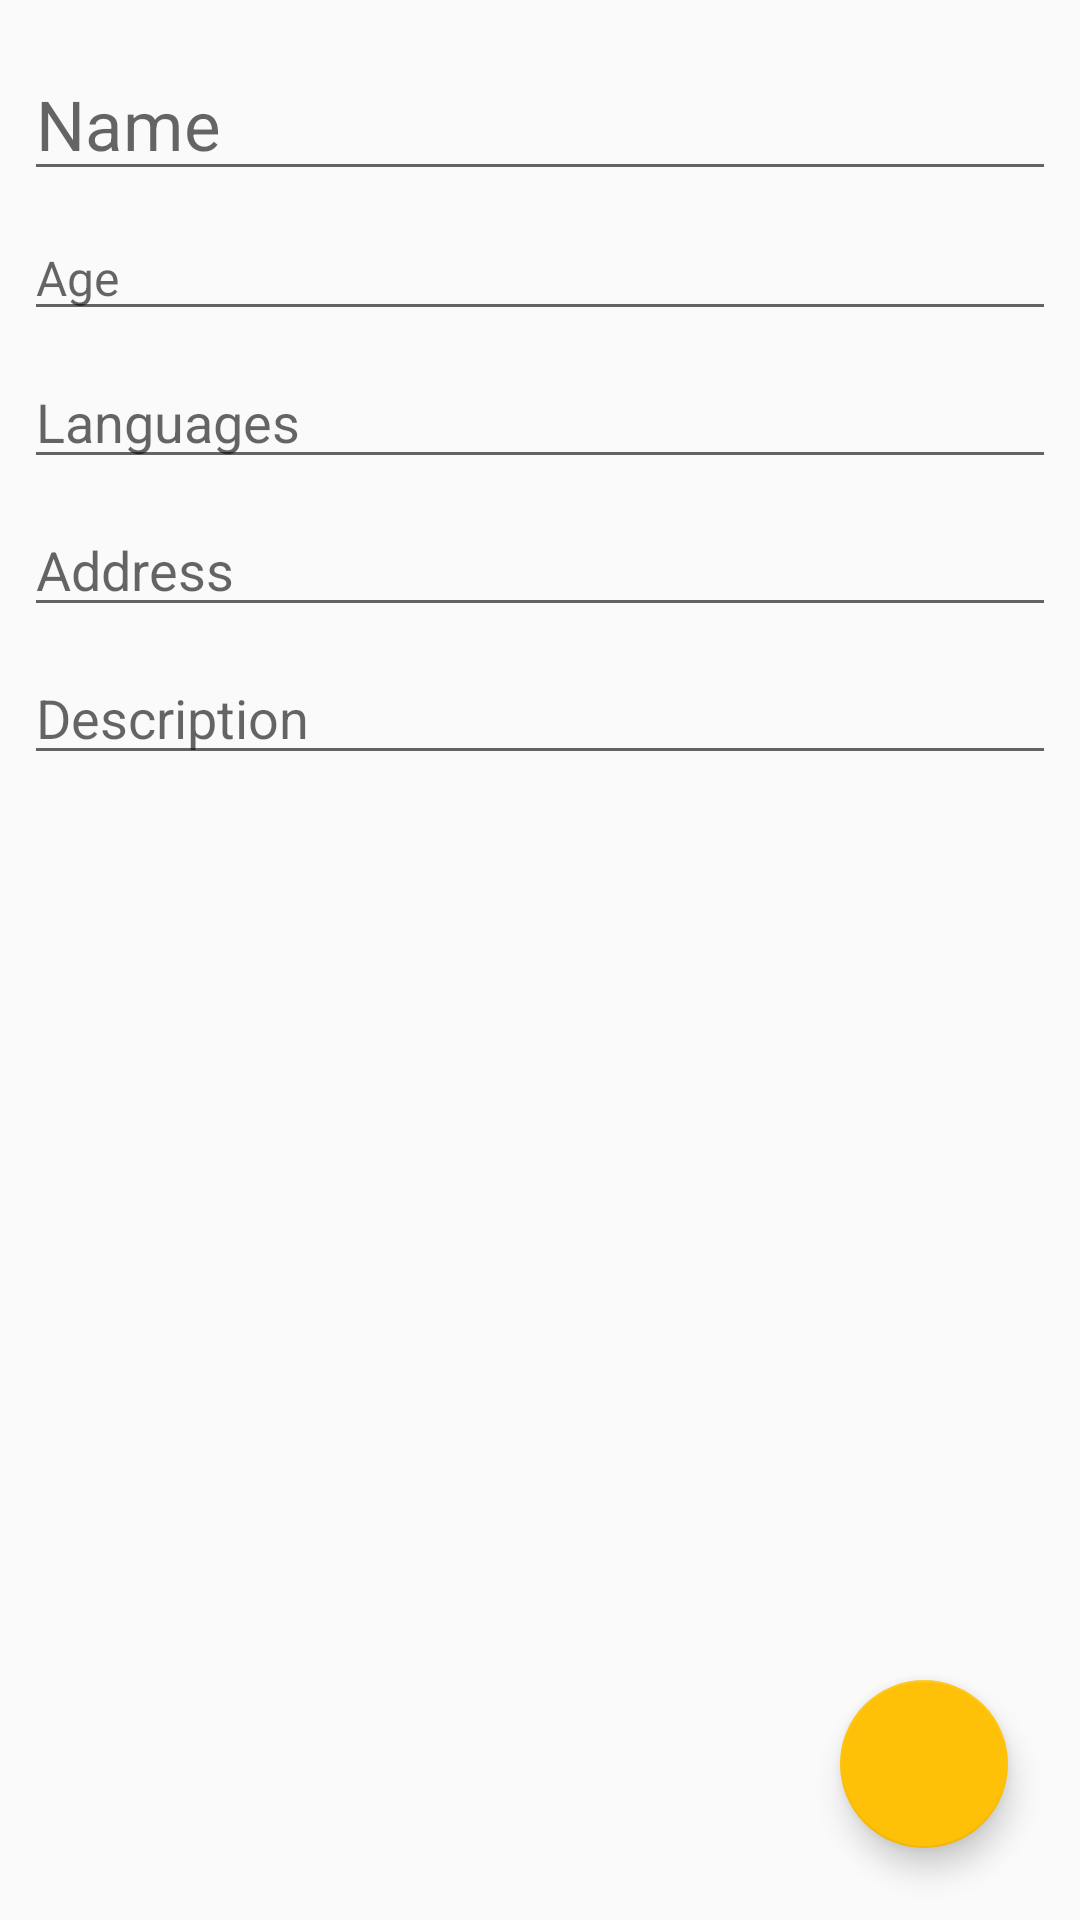

Here is an Android app screen rendered from its layout file. Give the layout XML and the strings, colors and styles it references.
<!-- AndroidManifest.xml: application theme AppTheme -->
<!-- res/layout/activity_edit_profile.xml -->
<?xml version="1.0" encoding="utf-8"?>
<android.support.constraint.ConstraintLayout
    xmlns:android="http://schemas.android.com/apk/res/android"
    xmlns:app="http://schemas.android.com/apk/res-auto"
    xmlns:tools="http://schemas.android.com/tools"
    android:layout_width="match_parent"
    android:layout_height="match_parent">

    <ImageView
        android:id="@+id/user_image_edit"
        android:layout_width="wrap_content"
        android:layout_height="wrap_content"
        android:layout_marginStart="8dp"
        android:layout_marginLeft="8dp"
        android:layout_marginTop="8dp"
        android:layout_marginEnd="8dp"
        android:layout_marginRight="8dp"
        app:layout_constraintEnd_toEndOf="parent"
        app:layout_constraintStart_toStartOf="parent"
        app:layout_constraintTop_toTopOf="parent"
        tools:srcCompat="@tools:sample/avatars" />

    <EditText
        android:id="@+id/user_name_edit_text"
        style="@style/HeadingText"
        android:layout_width="0dp"
        android:layout_height="wrap_content"
        android:layout_marginStart="8dp"
        android:layout_marginLeft="8dp"
        android:layout_marginTop="8dp"
        android:layout_marginEnd="8dp"
        android:layout_marginRight="8dp"
        android:ems="10"
        android:inputType="textPersonName"
        android:hint="Name"
        app:layout_constraintEnd_toEndOf="parent"
        app:layout_constraintStart_toStartOf="parent"
        app:layout_constraintTop_toBottomOf="@+id/user_image_edit" />

    <EditText
        android:id="@+id/address_edit_text"
        android:layout_width="0dp"
        android:layout_height="wrap_content"
        android:layout_marginStart="8dp"
        android:layout_marginLeft="8dp"
        android:layout_marginTop="8dp"
        android:layout_marginEnd="8dp"
        android:layout_marginRight="8dp"
        android:ems="10"
        android:hint="Address"
        android:inputType="textPersonName"
        app:layout_constraintEnd_toEndOf="parent"
        app:layout_constraintHorizontal_bias="0.0"
        app:layout_constraintStart_toStartOf="parent"
        app:layout_constraintTop_toBottomOf="@+id/languages_edit_text" />

    <android.support.design.widget.FloatingActionButton
        android:id="@+id/edit_fab"
        android:layout_width="wrap_content"
        android:layout_height="wrap_content"
        android:layout_marginEnd="24dp"
        android:layout_marginRight="24dp"
        android:layout_marginBottom="24dp"
        android:clickable="true"
        app:layout_constraintBottom_toBottomOf="parent"
        app:layout_constraintEnd_toEndOf="parent"
        app:srcCompat="@drawable/ic_save"
        app:fabSize="normal"
        android:onClick="onSave"/>

    <EditText
        android:id="@+id/description_edit_text"
        style="@style/NormalText"
        android:layout_width="0dp"
        android:layout_height="wrap_content"
        android:layout_marginStart="8dp"
        android:layout_marginLeft="8dp"
        android:layout_marginTop="8dp"
        android:layout_marginEnd="8dp"
        android:layout_marginRight="8dp"
        android:ems="10"
        android:hint="Description"
        android:inputType="textMultiLine"
        app:layout_constraintEnd_toEndOf="parent"
        app:layout_constraintHorizontal_bias="0.0"
        app:layout_constraintStart_toStartOf="parent"
        app:layout_constraintTop_toBottomOf="@+id/address_edit_text" />

    <EditText
        android:id="@+id/age_edit_text"
        style="@style/SecondaryText"
        android:layout_width="0dp"
        android:layout_height="wrap_content"
        android:layout_marginStart="8dp"
        android:layout_marginLeft="8dp"
        android:layout_marginTop="8dp"
        android:layout_marginEnd="8dp"
        android:layout_marginRight="8dp"
        android:ems="10"
        android:hint="Age"
        android:inputType="textPersonName"
        app:layout_constraintEnd_toEndOf="parent"
        app:layout_constraintStart_toStartOf="parent"
        app:layout_constraintTop_toBottomOf="@+id/user_name_edit_text" />

    <EditText
        android:id="@+id/languages_edit_text"
        android:layout_width="0dp"
        android:layout_height="wrap_content"
        android:layout_marginStart="8dp"
        android:layout_marginLeft="8dp"
        android:layout_marginTop="8dp"
        android:layout_marginEnd="8dp"
        android:layout_marginRight="8dp"
        android:ems="10"
        android:inputType="textPersonName"
        android:hint="Languages"
        app:layout_constraintEnd_toEndOf="parent"
        app:layout_constraintStart_toStartOf="parent"
        app:layout_constraintTop_toBottomOf="@+id/age_edit_text" />
</android.support.constraint.ConstraintLayout>
<!-- resources referenced by this layout -->
<resources>
  <style name="HeadingText">
          <item name="android:textSize">23sp</item>
          <item name="android:textColor">@color/textColor</item>
      </style>
  <style name="NormalText">
          <item name="android:textSize">18sp</item>
          <item name="android:textColor">@color/textColor</item>
      </style>
  <style name="SecondaryText">
          <item name="android:textSize">16sp</item>
          <item name="android:textColor">@color/textSecondaryColor</item>
      </style>
  <style name="AppTheme" parent="Theme.AppCompat.Light.DarkActionBar">
          
          <item name="colorPrimary">@color/colorPrimary</item>
          <item name="colorPrimaryDark">@color/colorPrimaryDark</item>
          <item name="colorAccent">@color/colorAccent</item>
      </style>
  <color name="textColor">#353535</color>
  <color name="textSecondaryColor">#606060</color>
  <color name="colorPrimary">#4CAF50</color>
  <color name="colorPrimaryDark">#388E3C</color>
  <color name="colorAccent">#FFC107</color>
</resources>
